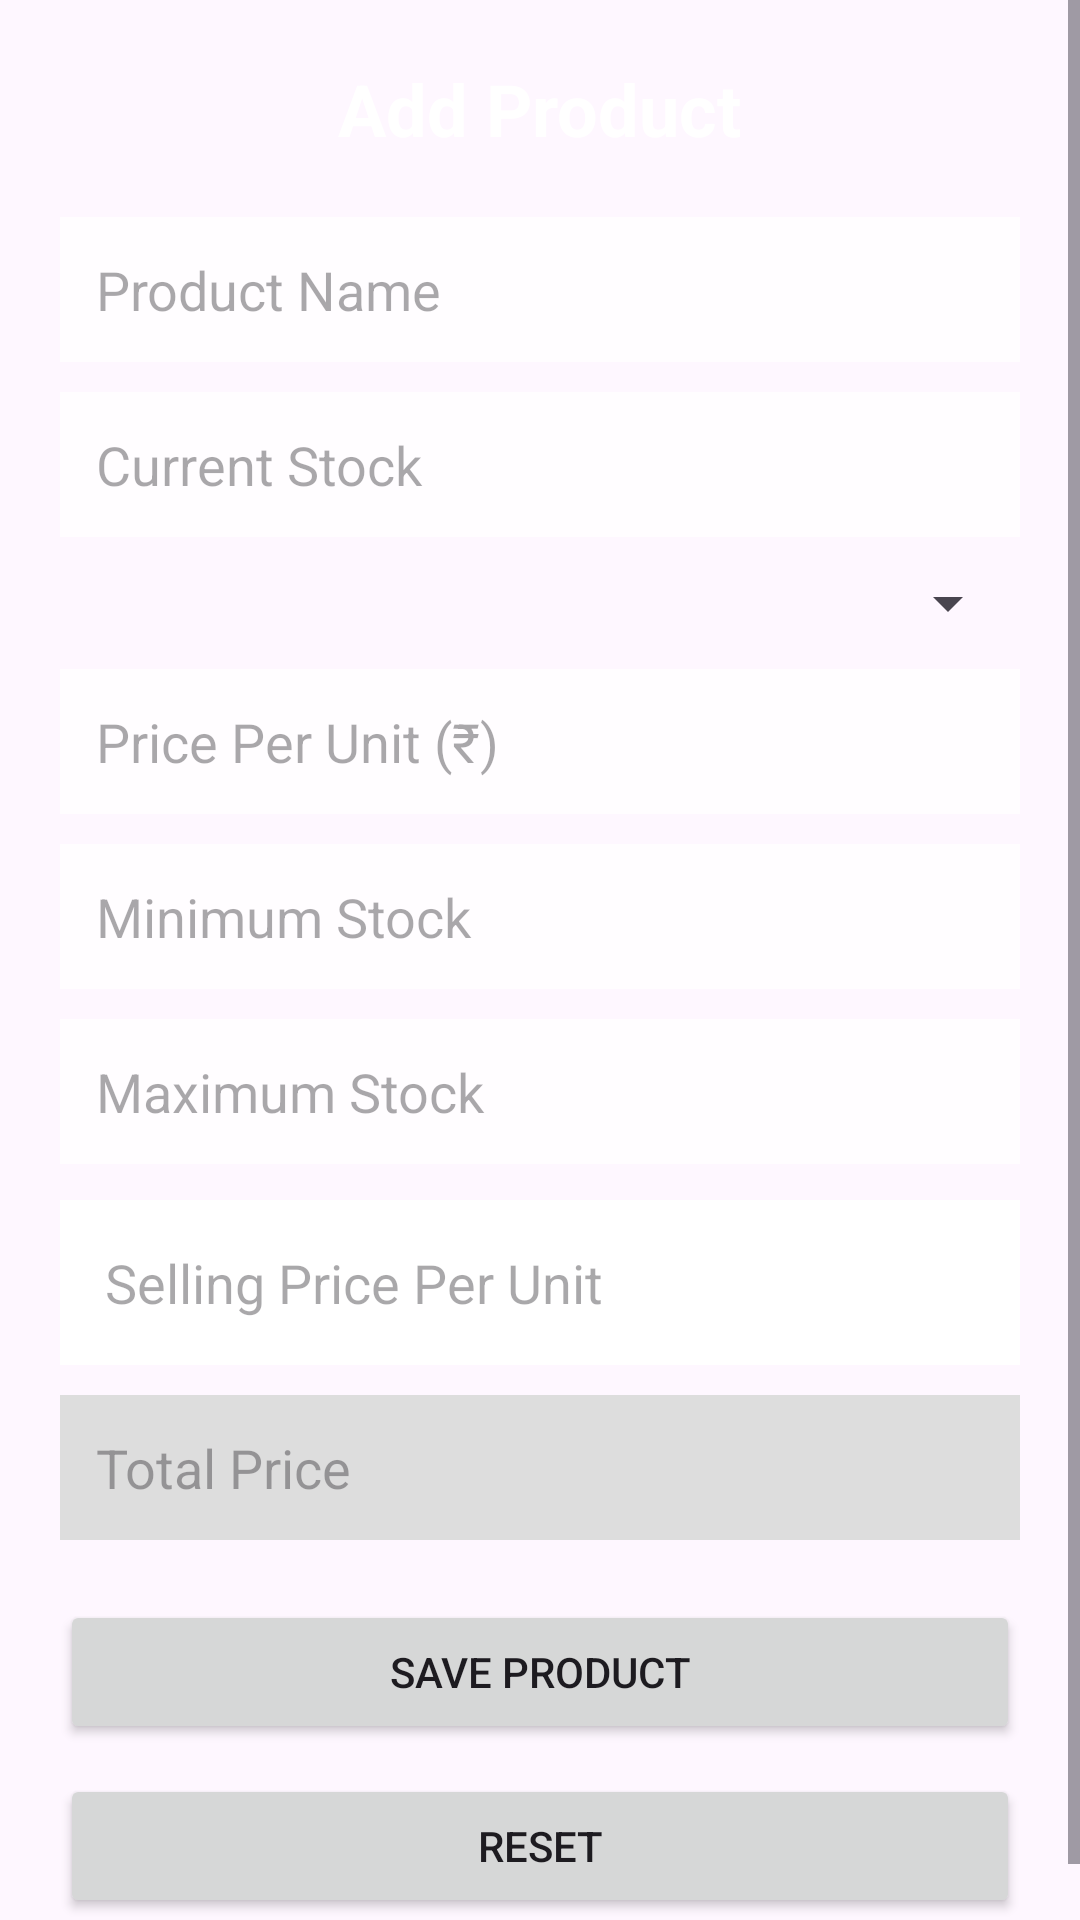

This screen was rendered from an Android layout file. Write that file and the resources it references.
<!-- AndroidManifest.xml: application theme Theme.VyapaarOne -->
<!-- res/layout/activity_add_product.xml -->
<?xml version="1.0" encoding="utf-8"?>
<RelativeLayout xmlns:android="http://schemas.android.com/apk/res/android"
    android:layout_width="match_parent"
    android:layout_height="match_parent">

    <ImageView
        android:layout_width="match_parent"
        android:layout_height="match_parent"
        android:scaleType="centerCrop"
        android:src="@drawable/background" />

    <ScrollView
        android:layout_width="match_parent"
        android:layout_height="match_parent">

        <LinearLayout
            android:layout_width="match_parent"
            android:layout_height="wrap_content"
            android:gravity="center"
            android:orientation="vertical"
            android:padding="20dp"
            android:paddingTop="40dp">

            <TextView
                android:id="@+id/txtHeading"
                android:layout_width="wrap_content"
                android:layout_height="wrap_content"
                android:layout_marginBottom="20dp"
                android:text="Add Product"
                android:textColor="#FFFFFF"
                android:textSize="24sp"
                android:textStyle="bold" />

            <EditText
                android:id="@+id/etProductName"
                android:layout_width="match_parent"
                android:layout_height="wrap_content"
                android:background="#CCFFFFFF"
                android:hint="Product Name"
                android:padding="12dp" />

            <EditText
                android:id="@+id/etQuantity"
                android:layout_width="match_parent"
                android:layout_height="wrap_content"
                android:layout_marginTop="10dp"
                android:background="#CCFFFFFF"
                android:hint="Current Stock"
                android:inputType="numberDecimal"
                android:padding="12dp" />

            <Spinner
                android:id="@+id/spinnerUnit"
                android:layout_width="match_parent"
                android:layout_height="wrap_content"
                android:layout_marginTop="10dp" />

            <EditText
                android:id="@+id/etPricePerUnit"
                android:layout_width="match_parent"
                android:layout_height="wrap_content"
                android:layout_marginTop="10dp"
                android:background="#CCFFFFFF"
                android:hint="Price Per Unit (₹)"
                android:inputType="numberDecimal"
                android:padding="12dp" />

            

            <EditText
                android:id="@+id/etMinStock"
                android:layout_width="match_parent"
                android:layout_height="wrap_content"
                android:layout_marginTop="10dp"
                android:background="#CCFFFFFF"
                android:hint="Minimum Stock"
                android:inputType="numberDecimal"
                android:padding="12dp" />

            

            <EditText
                android:id="@+id/etMaxStock"
                android:layout_width="match_parent"
                android:layout_height="wrap_content"
                android:layout_marginTop="10dp"
                android:background="#CCFFFFFF"
                android:hint="Maximum Stock"
                android:inputType="numberDecimal"
                android:padding="12dp" />
            <EditText
                android:id="@+id/etSellingPrice"
                android:layout_width="match_parent"
                android:layout_height="55dp"
                android:layout_marginTop="12dp"
                android:background="@android:color/white"
                android:hint="Selling Price Per Unit"
                android:inputType="numberDecimal"
                android:padding="15dp"/>
            <EditText
                android:id="@+id/etTotalPrice"
                android:layout_width="match_parent"
                android:layout_height="wrap_content"
                android:layout_marginTop="10dp"
                android:background="#DDDDDD"
                android:clickable="false"
                android:enabled="false"
                android:focusable="false"
                android:hint="Total Price"
                android:padding="12dp"
                android:textColor="#000000" />

            <Button
                android:id="@+id/btnSave"
                android:layout_width="match_parent"
                android:layout_height="wrap_content"
                android:layout_marginTop="20dp"
                android:text="SAVE PRODUCT" />

            <Button
                android:id="@+id/btnReset"
                android:layout_width="match_parent"
                android:layout_height="wrap_content"
                android:layout_marginTop="10dp"
                android:text="RESET" />

        </LinearLayout>

    </ScrollView>

</RelativeLayout>
<!-- resources referenced by this layout -->
<resources>
  <style name="Theme.VyapaarOne" parent="Base.Theme.VyapaarOne" />
  <style name="Base.Theme.VyapaarOne" parent="Theme.Material3.DayNight.NoActionBar">
          
          
      </style>
</resources>
